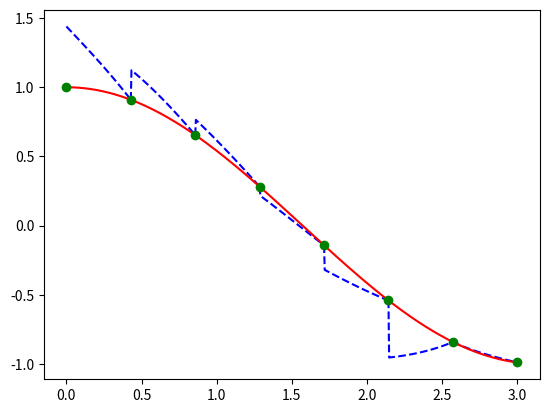

The matplotlib source for this figure:
from numpy import array, log, linspace, poly1d, exp, cos
from matplotlib.pyplot import plot, show


def f(x: float) -> float:
    return cos(x)


def init_data(interval: (float, float), n: int) -> array:
    nodes = []
    for i in range(n):
        x = interval[0] + (interval[1] - interval[0]) / (n - 1) * i
        y = f(x)
        nodes.append((x, y))
    nodes = array(nodes)

    return nodes


def get_system_coefficients(nodes: array) -> (array, array):
    n = len(nodes) - 1
    matrix = [[
        0.0,
        2 / 3 * ((nodes[1][0] - nodes[0][0]) + (nodes[2][0] - nodes[1][0])),
        (nodes[2][0] - nodes[1][0]) / 3
    ]]
    vector = [(nodes[2][1] - nodes[1][1]) / (nodes[2][0] - nodes[1][0])
              - (nodes[1][1] - nodes[0][1]) / (nodes[1][0] - nodes[0][0])]
    for i in range(2, n - 1):
        h_i = nodes[i][0] - nodes[i - 1][0]
        h_i_1 = nodes[i + 1][0] - nodes[i][0]
        a = h_i / 3
        b = 2 / 3 * (h_i + h_i_1)
        c = h_i_1 / 3
        matrix.append([a, b, c])
        d = (nodes[i + 1][1] - nodes[i][1]) / h_i_1 - (nodes[i][1] - nodes[i - 1][1]) / h_i
        vector.append(d)
    matrix.append([
        (nodes[n - 1][0] - nodes[n - 2][0]) / 3,
        2 / 3 * ((nodes[n - 1][0] - nodes[n - 2][0]) + (nodes[n][0] - nodes[n - 1][0])),
        0.0
    ])
    vector.append((nodes[n][1] - nodes[n - 1][1]) / (nodes[n][0] - nodes[n - 1][0])
                  - (nodes[n - 1][1] - nodes[n - 2][1]) / (nodes[n - 1][0] - nodes[n - 2][0]))
    matrix = array(matrix)
    vector = array(vector)

    return matrix, vector


def solve_system(matrix: array, vector: array) -> array:
    matrix = [[matrix[i][j] * 3 for j in range(len(matrix[i]))] for i in range(len(matrix))]
    vector = [vector[i] * 3 for i in range(len(vector))]
    a = [0.0]
    b = [0.0]
    for i in range(len(matrix)):
        a.append(-matrix[i][2] / (matrix[i][0] * a[i] + matrix[i][1]))
        b.append((vector[i] - matrix[i][0] * b[i]) / (matrix[i][0] * a[i] + matrix[i][1]))
    sol = [0.0 for _ in range(len(matrix))]
    sol[-1] = b[-1]
    for i in range(len(matrix) - 2, -1, -1):
        sol[i] = a[i + 1] * sol[i + 1] + b[i + 1]

    return array(sol)


def val(nodes, spline: list, x: float) -> float:
    for i in range(1, len(nodes)):
        if nodes[i - 1][0] <= x <= nodes[i][0]:
            value = nodes[i][1]
            h = nodes[i][0] - nodes[i - 1][0]
            b = (nodes[i][1] - nodes[i - 1][1]) / h \
                + (2 * (0.0 if i == len(nodes) - 1 else spline[i][1])) + spline[i - 1][1] * h / 3
            value += b * (x - nodes[i][0])
            value += (0.0 if i == len(nodes) - 1 else spline[i][1]) * ((x - nodes[i][0]) ** 2)
            d = ((0.0 if i == len(nodes) - 1 else spline[i][1]) - spline[i - 1][1]) / (3 * h)
            value += d * ((x - nodes[i][0]) ** 3)
            return value
    return None


def plot_(spline, nodes: array):
    points_number = 100
    for i in range(len(spline)):
        points_x = linspace(nodes[i][0], nodes[i + 1][0], points_number)
        points_y = [val(nodes, spline, pnt) for pnt in points_x]
        plot(points_x, points_y, '--', color='blue')
    points_x = linspace(min(node[0] for node in nodes),
                        max(node[0] for node in nodes),
                        1000)
    points_y = [f(pnt) for pnt in points_x]
    plot(points_x, points_y, color='red')
    plot([nodes[i][0] for i in range(len(nodes))],[nodes[i][1] for i in range(len(nodes))], 'go')
    show()


def get_interpolation(interval: (float, float), n: int) -> array:
    nodes = init_data(interval, n)
    matrix, vector = get_system_coefficients(nodes)
    sys_sol = solve_system(matrix, vector)

    c = [0.0] + list(sys_sol) + [0.0]
    spline_coefficients = []
    for i in range(len(c) - 1):
        a = nodes[i][1]
        h = nodes[i + 1][0] - nodes[i][0]
        b = (nodes[i + 1][1] - nodes[i][1]) / h - (c[i + 1] + 2 * c[i]) * h / 3
        d = (c[i + 1] - c[i]) / (3 * h)
        spline_coefficients.append([a, b, c[i], d])

    spline = [i[::-1] for i in spline_coefficients]
    for i in range(len(spline)):
        print(f"({nodes[i][0]:.1f}, {nodes[i + 1][0]:.1f}):")
        print(poly1d(spline[i]))
        print()

    x = (interval[1] - interval[0]) / 2
    print(f"\n\nЗначение в точке {x}: {val(nodes, spline, x):.6f}")
    print(f"Разность значений в точке: {abs(f(x) - val(nodes, spline, x))}")

    plot_(spline, nodes)


def main():
    interval = (0, 3)
    n = 8
    get_interpolation(interval, n)


if __name__ == '__main__':
    main()
